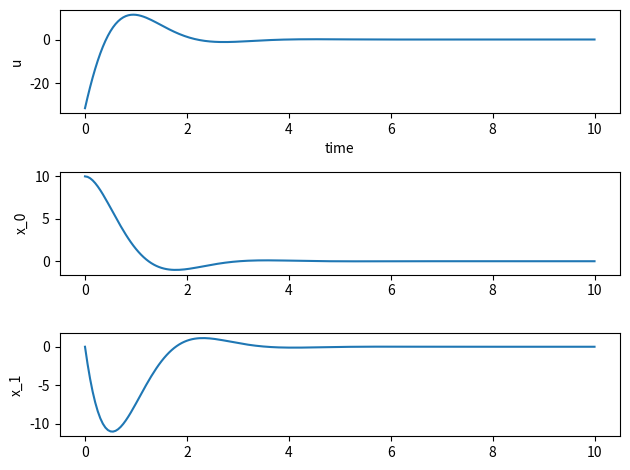

The script that saved this image:
import numpy as np
from scipy import integrate
import matplotlib.pyplot as plt
from mpl_toolkits.mplot3d import Axes3D


def objective(t, xp):
    # Objective function for 2 point boundary condition problem
    x = xp[:2]
    p = xp[2:]
    A = np.array([[0, 1], [-1.6, -0.4]])
    B = np.array([[0], [1]])
    R = np.array([0.1])
    Q = np.array([[2, 0], [0, 0.01]])

    x_dot = np.matmul(A, x) - np.matmul(np.matmul(B / R, B.T), p)
    p_dot = -1 * (np.matmul(Q, x) + np.matmul(A.T, p))

    return np.vstack((x_dot, p_dot))


def bc(xp_0, xp_1):
    # Setting points for boundary conditions
    return [xp_0[0] - 10, xp_0[1], xp_1[2], xp_1[3]]


# Setting parameters for the 2 point boundary value problems
n = 201
t_in = np.linspace(0, 10, n)
x_in = np.zeros((4, t_in.size))

P1 = np.array([[1, 0], [0, 0.01]])
x_T = np.array([[0], [0]])
p_in = np.matmul(P1.T, x_T)
p_in = p_in.flatten()

x_in[0][0] = 10
x_in[2][-1] = p_in[0]
x_in[3][-1] = p_in[1]

xp_sol = integrate.solve_bvp(objective, bc, t_in, x_in)


# Extracting and plotting the solutions
xp_out = xp_sol['y']
x_out = xp_out[:2]
p_out = xp_out[2:]

u_conv = -1 * 10 * np.array([[0], [1]]).T
u = np.matmul(u_conv, p_out)
u = u.T

t_plot = xp_sol['x']

fig, axs = plt.subplots(3, 1)
axs[0].plot(t_plot, u)
axs[1].plot(t_plot, x_out[0])
axs[2].plot(t_plot, x_out[1])
axs[0].set_xlabel('time')
axs[0].set_ylabel('u')
axs[1].set_ylabel('x_0')
axs[2].set_ylabel('x_1')
fig.tight_layout()
plt.show()


# Computing Directional Derivatives
for iteration in range(10):
    # Directions chosen will be along a sin wave
    t_d = np.linspace(0, 10, n)
    a = b = c = d = np.random.uniform()
    v = a * np.sin(b * t_d + c) + d

    z = np.array([[0], [0]])

    A_dd = np.array([[0, 1], [-1.6, -0.4]])
    B_dd = np.array([[0], [1]])
    Q_dd = np.array([[2, 0], [0, 0.01]])
    R_dd = np.array([0.1])

    integrate_sum = 0

    z_dot = 0

    # Looping through to calculate v and z, and directional derivatives via integrals
    for i in range(n):
        Add_z = np.matmul(A_dd, z)
        B_v = B_dd * v[i]
        z_dot = Add_z + B_v
        x_TQz = np.matmul(np.matmul(x_out.T[i], Q_dd), z)
        uTRV = u[i] * R_dd * v[i]
        integrate_sum += np.trapz(x_TQz, dx=t_d[1]) + np.trapz(x_TQz, dx=t_d[1])
        z = z + (z_dot * t_d[1])

    integrate_sum += np.matmul(np.matmul(x_out.T[-1], P1), z)


